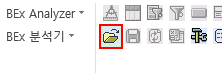
Task: Wikhan_REFrameWork_DataTable
Workflow: bw 정보가져오기

Step 1: click on the element '열기' in window 'Excel' (excel.exe)

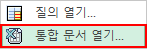
Step 2: click on the menu item '통합 문서 열기...' in window 'BEx Open Toolbox Item SubMenu' (excel.exe)

Step 3: click on the combo box '이력이동하려면 단축 메뉴를 사용하십시오.' (excel.exe) (no picture)

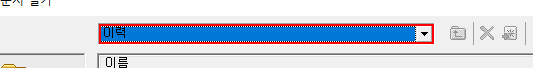
Step 4: click on the outline item '찾기' (excel.exe)

Step 5: type "[시스템즈]연포장 매출대비 원가율ver2" into 'edtSearchString' (excel.exe) (no picture)

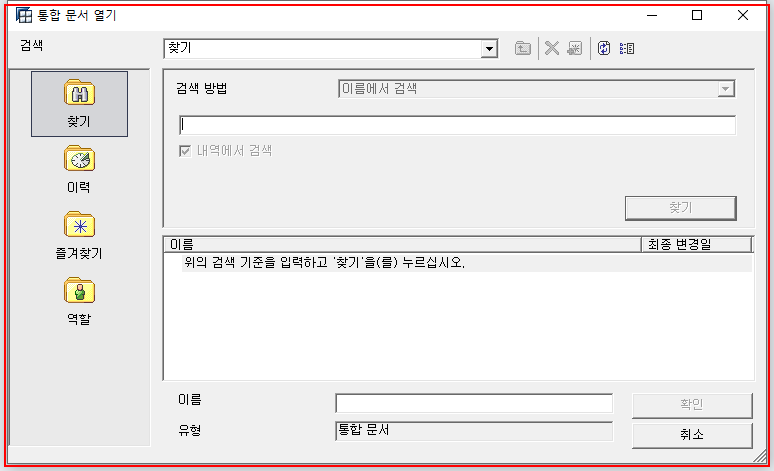
Step 6: type a value into 'OSDialogForm' (excel.exe)

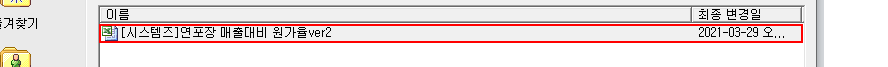
Step 7: click on the list item '[시스템즈]연포장 매출대비 원가율ver2' (excel.exe)

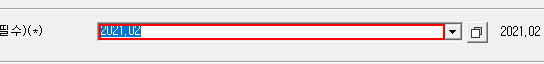
Step 8: type [str_당월] into the text box '달력연도/월(단일,필수)(*)' (excel.exe)

Step 9: click on 'btnOk' (excel.exe) (no picture)

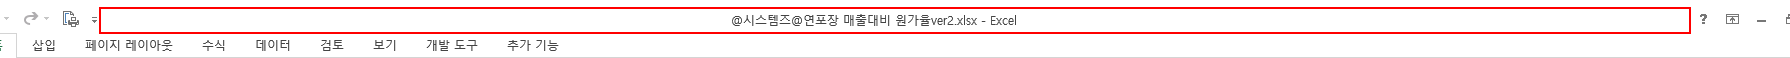
Step 10: type a value into the element in window '*연포장 매출대비 원가율ver2*' (excel.exe)

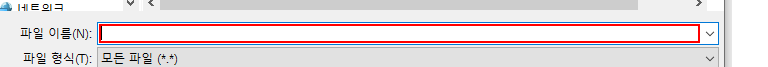
Step 11: type "[str_input폴더경로 + "원가율.xlsx"]" into the editable text '파일 이름:' in window '다른 이름으로 저장' (excel.exe)

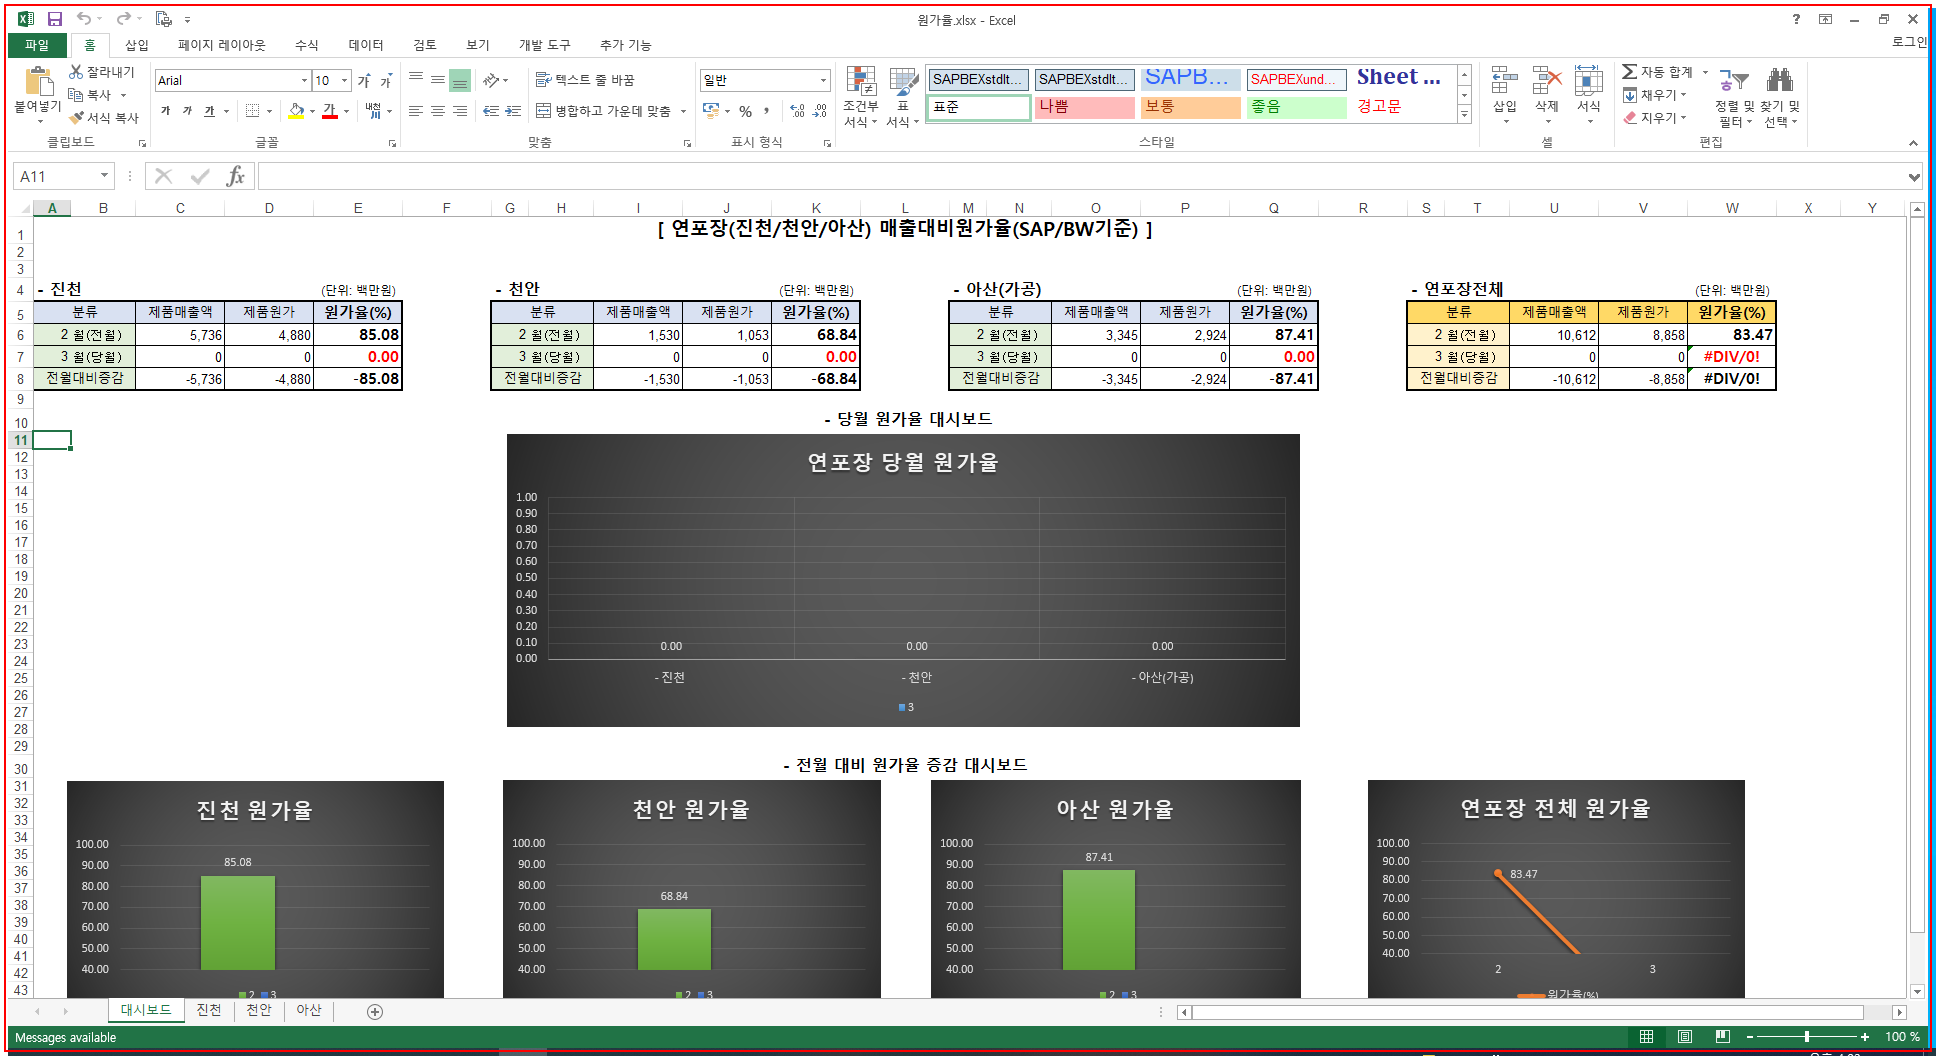
Step 12: Close Application 'EXCEL.EXE 원가율.xlsx' on the element in window '원가율.xlsx - Excel' (excel.exe)